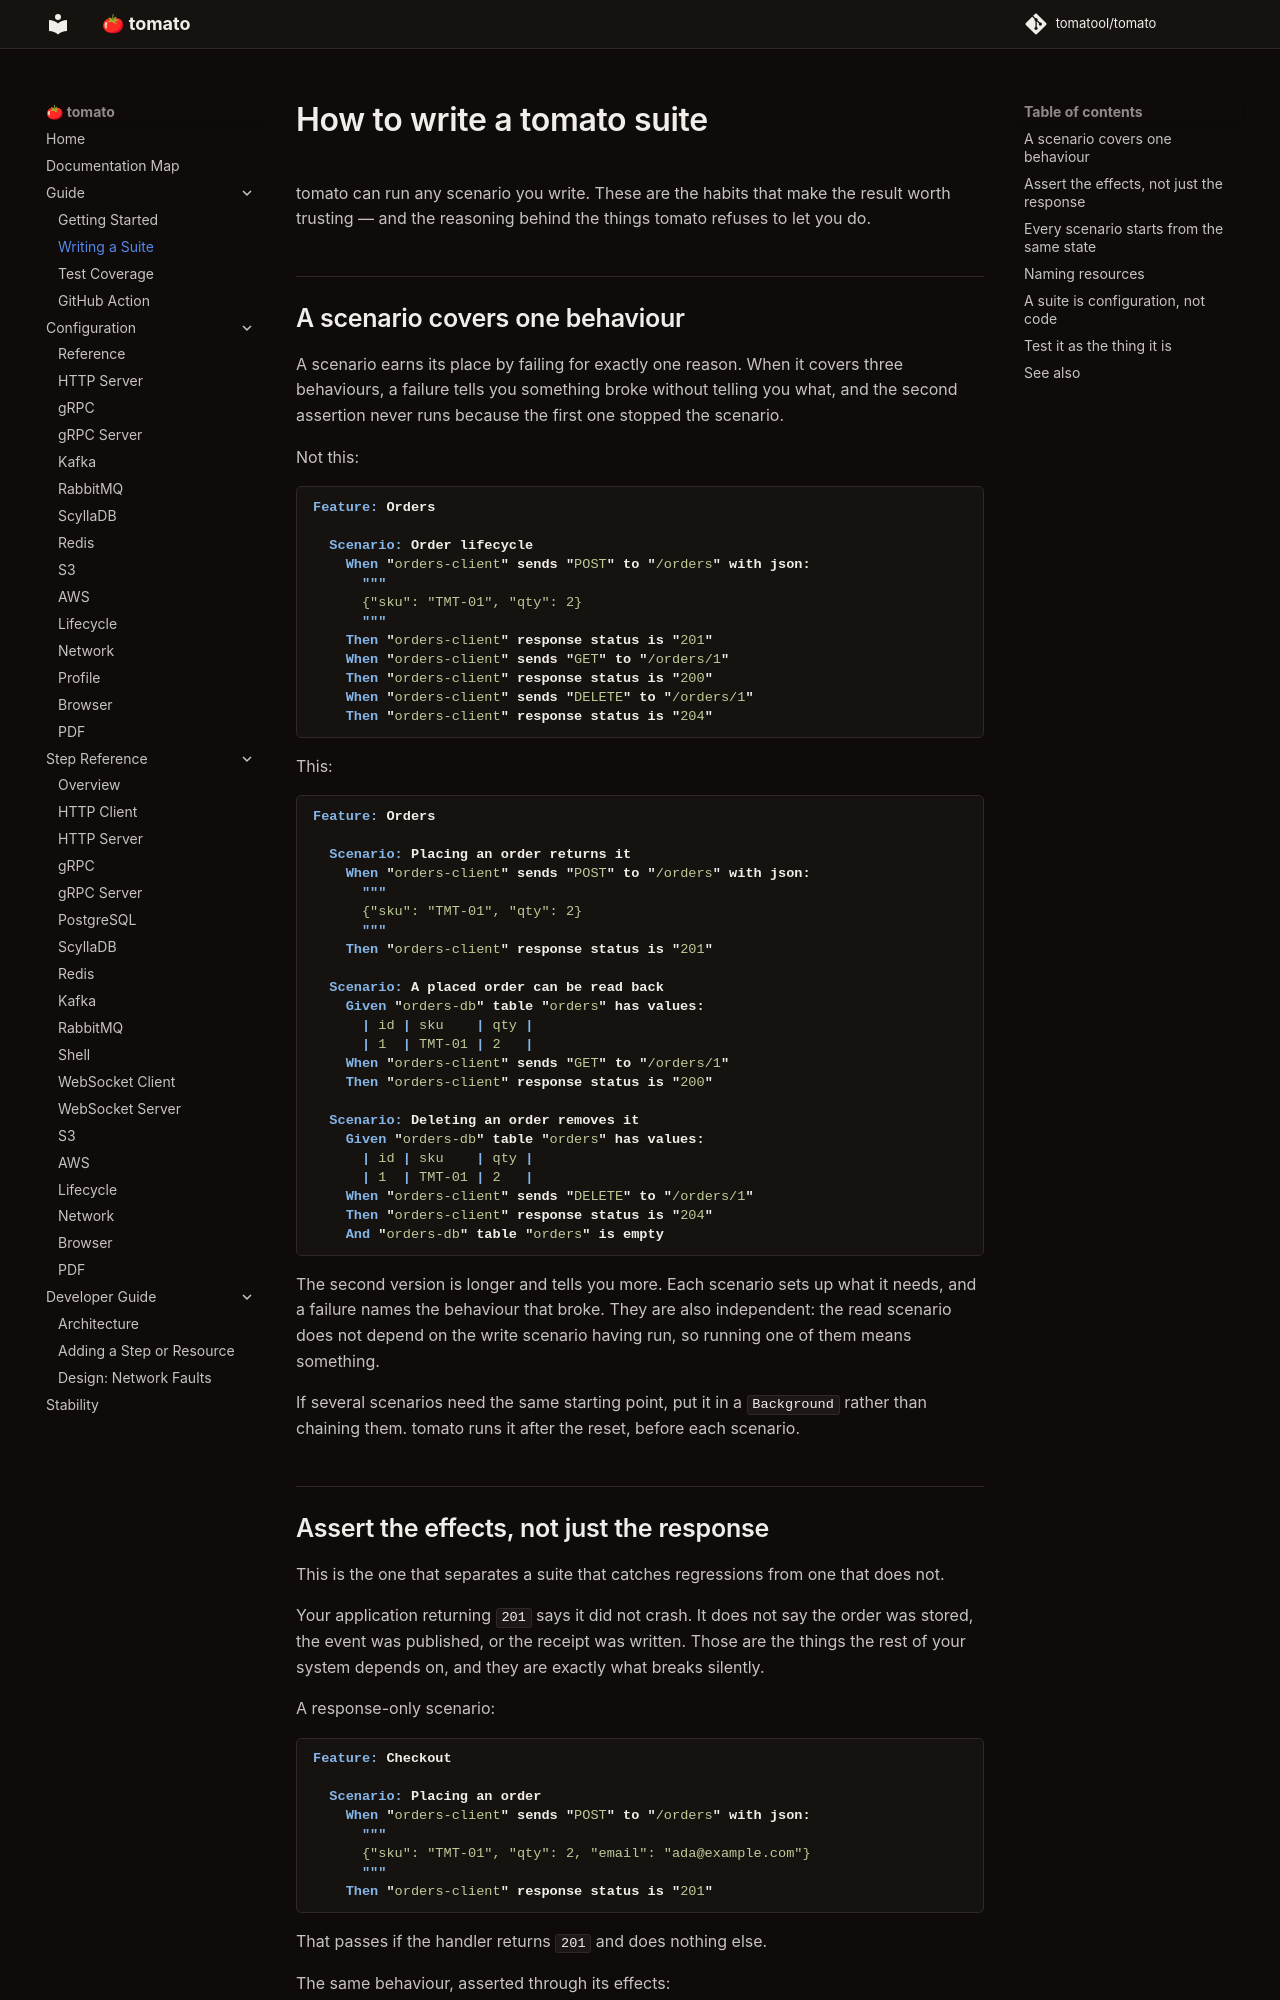

repository: tomatool/tomato · page: guide/philosophy/index.html · generator: mkdocs

# How to write a tomato suite

tomato can run any scenario you write. These are the habits that make the
result worth trusting — and the reasoning behind the things tomato refuses to
let you do.

## A scenario covers one behaviour

A scenario earns its place by failing for exactly one reason. When it covers
three behaviours, a failure tells you something broke without telling you
what, and the second assertion never runs because the first one stopped the
scenario.

Not this:

```gherkin
Feature: Orders

  Scenario: Order lifecycle
    When "orders-client" sends "POST" to "/orders" with json:
      """
      {"sku": "TMT-01", "qty": 2}
      """
    Then "orders-client" response status is "201"
    When "orders-client" sends "GET" to "/orders/1"
    Then "orders-client" response status is "200"
    When "orders-client" sends "DELETE" to "/orders/1"
    Then "orders-client" response status is "204"
```

This:

```gherkin
Feature: Orders

  Scenario: Placing an order returns it
    When "orders-client" sends "POST" to "/orders" with json:
      """
      {"sku": "TMT-01", "qty": 2}
      """
    Then "orders-client" response status is "201"

  Scenario: A placed order can be read back
    Given "orders-db" table "orders" has values:
      | id | sku    | qty |
      | 1  | TMT-01 | 2   |
    When "orders-client" sends "GET" to "/orders/1"
    Then "orders-client" response status is "200"

  Scenario: Deleting an order removes it
    Given "orders-db" table "orders" has values:
      | id | sku    | qty |
      | 1  | TMT-01 | 2   |
    When "orders-client" sends "DELETE" to "/orders/1"
    Then "orders-client" response status is "204"
    And "orders-db" table "orders" is empty
```

The second version is longer and tells you more. Each scenario sets up what it
needs, and a failure names the behaviour that broke. They are also independent:
the read scenario does not depend on the write scenario having run, so running
one of them means something.

If several scenarios need the same starting point, put it in a `Background`
rather than chaining them. tomato runs it after the reset, before each
scenario.
